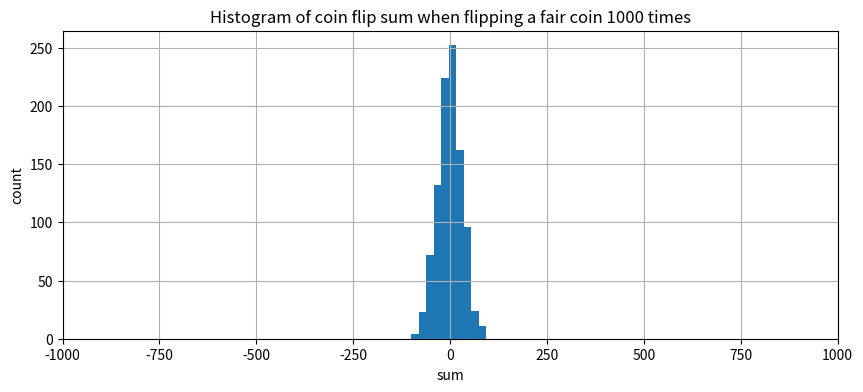
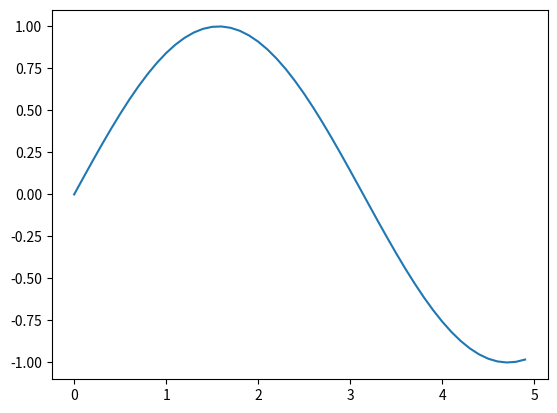

The matplotlib source for these figures, in order:
import numpy as np
# Generate the sum of k coin flips, repeat that n times
# Experiment is doing "k coin flips", and that experiment is repeated n times
def generate_counts(k=1000,n=100):
    X=2*(np.random.rand(k,n)>0.5)-1  # generate a kXn matrix of +-1 random
    print ("Shape of X: {}".format(X.shape))
    S=np.sum(X,axis=0) # sum all the rows (i.e. the k coin flips) to get n columns - ideally, these
                       # sums should be zero, as half of them should be 1 and
                       # other half -1
    print ("Shape of S = {}".format(S.shape))
    return S




import matplotlib.pyplot as plt
k=1000
n=1000
counts=generate_counts(k=k,n=n)
plt.figure(figsize=[10,4]) # width and height in inches
plt.hist(counts); # plot histogram
plt.xlim([-k,k])  # from -1000 to 1000
plt.xlabel("sum")
plt.ylabel("count") # frequency of each sum
plt.title("Histogram of coin flip sum when flipping a fair coin %d times"%k)
plt.grid()
plt.show()

##################################################################################################

#cfr: https://matplotlib.org/matplotblog/posts/pyplot-vs-object-oriented-interface/

import numpy as np
import matplotlib.pyplot as plt

x = np.arange(0, 5, 0.1) # creates an array from 0 to 5 with step of 0.1
y = np.sin(x)
fig, ax = plt.subplots() # create a figure and a axes object - allows to create
                         # multiple axes objects per figure
ax.plot(x, y)
plt.show()
